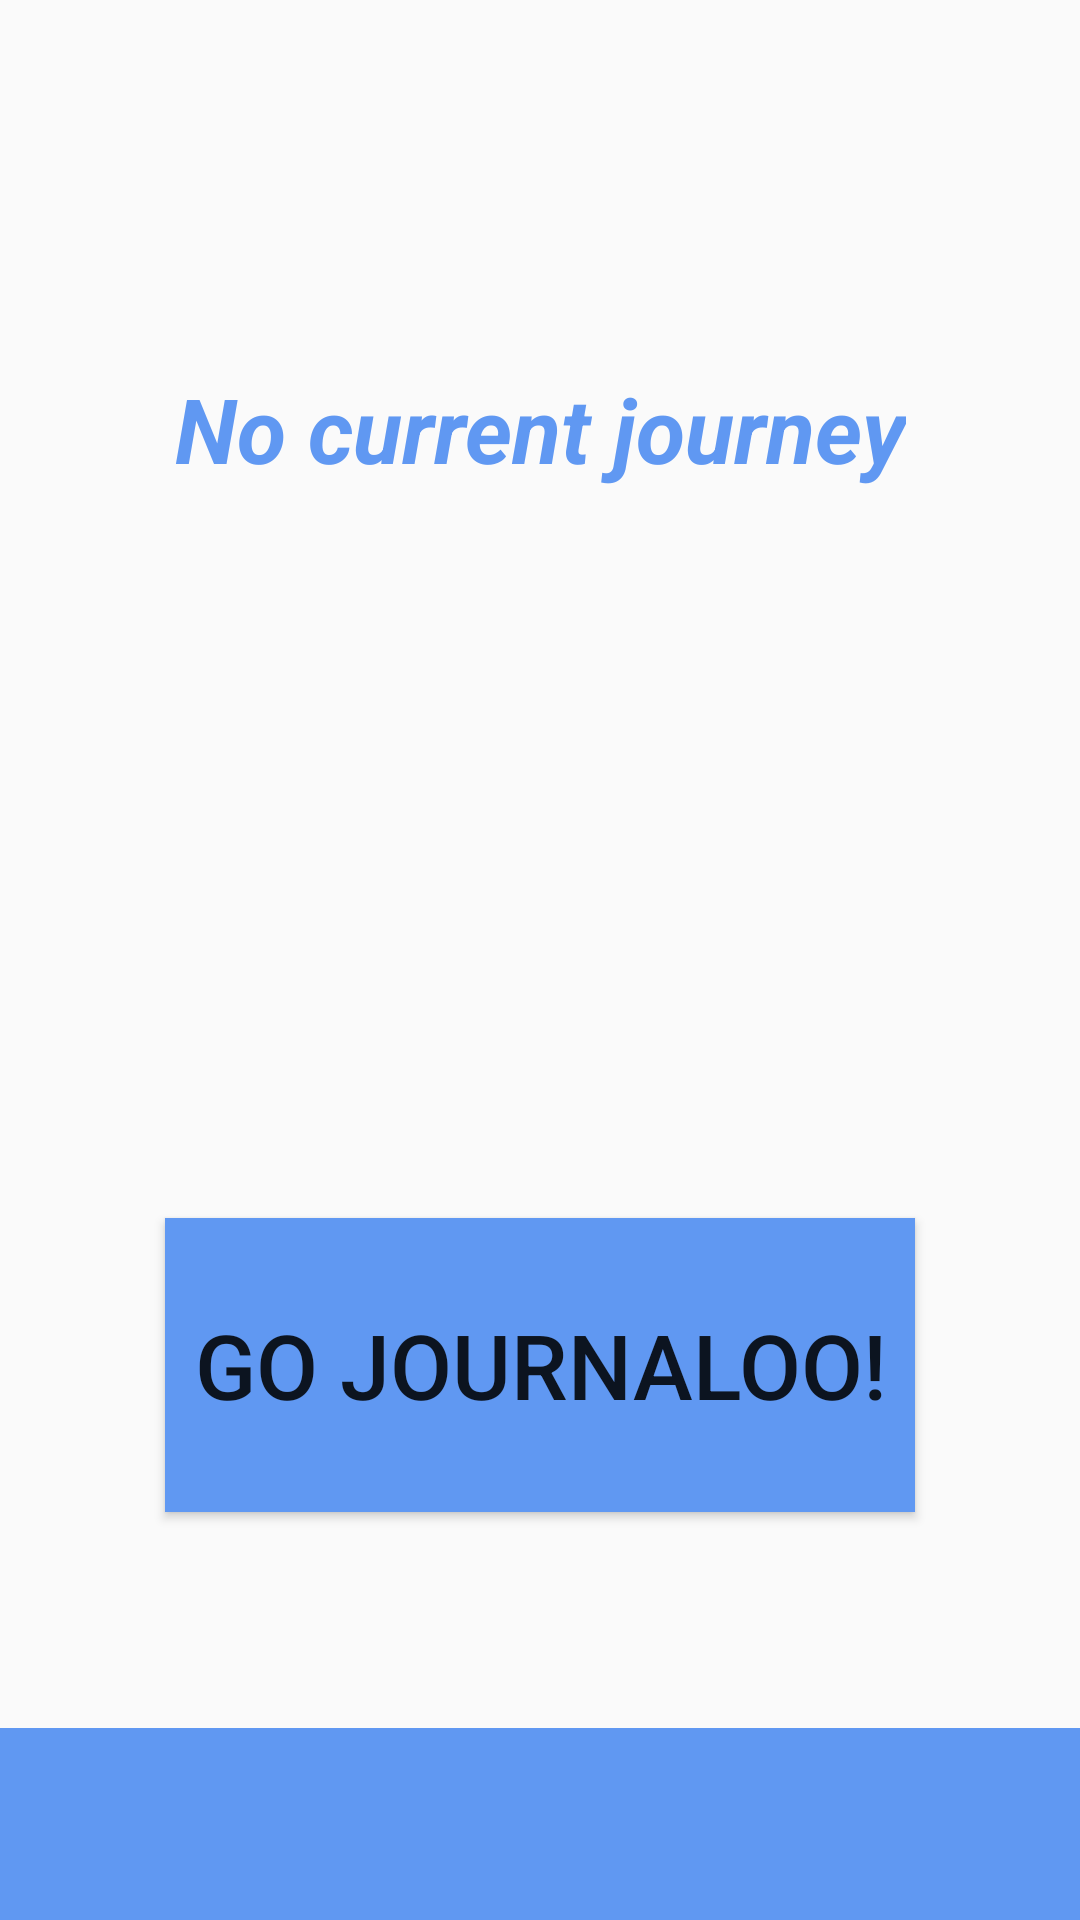

This screen was rendered from an Android layout file. Write that file and the resources it references.
<!-- AndroidManifest.xml: application theme AppTheme -->
<!-- res/layout/activity_main.xml -->
<?xml version="1.0" encoding="utf-8"?>
<android.support.constraint.ConstraintLayout xmlns:android="http://schemas.android.com/apk/res/android"
    xmlns:app="http://schemas.android.com/apk/res-auto"
    xmlns:tools="http://schemas.android.com/tools"
    android:layout_width="match_parent"
    android:layout_height="match_parent"
    tools:context="com.example.group16.journaloo.activities.MainActivity">

    <include
        android:id="@+id/app_bar"
        style="@style/Base.Theme.AppCompat.Light.DarkActionBar"
        layout="@layout/actionbar"
        android:layout_width="match_parent"
        android:layout_height="64dp"
        android:layout_gravity="bottom|end"
        app:layout_constraintBottom_toBottomOf="parent"
        tools:layout_editor_absoluteX="16dp"></include>



    <Button
        android:id="@+id/goJournaloo"
        android:layout_width="250dp"
        android:layout_height="98dp"
        android:layout_marginBottom="72dp"
        android:layout_marginEnd="8dp"
        android:layout_marginStart="8dp"
        android:background="@color/colorPrimary"
        android:text="@string/start_name"
        android:textSize="30sp"
        android:onClick="openCreateJourney"
        app:layout_constraintBottom_toTopOf="@+id/app_bar"
        app:layout_constraintEnd_toEndOf="parent"
        app:layout_constraintStart_toStartOf="parent" />

    <TextView
        android:id="@+id/textView"
        android:layout_width="wrap_content"
        android:layout_height="45dp"
        android:layout_marginBottom="124dp"
        android:layout_marginEnd="8dp"
        android:layout_marginStart="8dp"
        android:layout_marginTop="8dp"
        android:text="@string/landing_text"
        android:textColor="@color/colorPrimary"
        android:textSize="30sp"
        android:textStyle="bold|italic"
        app:layout_constraintBottom_toTopOf="@+id/goJournaloo"
        app:layout_constraintEnd_toEndOf="parent"
        app:layout_constraintStart_toStartOf="parent"
        app:layout_constraintTop_toTopOf="parent" />

</android.support.constraint.ConstraintLayout>
<!-- res/layout/actionbar.xml (included above) -->
<?xml version="1.0" encoding="utf-8"?>
<android.support.v7.widget.Toolbar xmlns:android="http://schemas.android.com/apk/res/android"
    xmlns:app="http://schemas.android.com/apk/res-auto"

    android:id="@+id/app_bar"
    android:layout_width="match_parent"
    android:layout_height="wrap_content"

    android:layout_gravity="top"
    app:popupTheme="@style/CustomPopupStyle"
    app:theme="@style/CustomToolbarStyle">

</android.support.v7.widget.Toolbar>
<!-- resources referenced by this layout -->
<resources>
  <color name="colorPrimary">#6098f2</color>
  <string name="landing_text">No current journey</string>
  <string name="start_name">Go Journaloo!</string>
  <style name="CustomPopupStyle" parent="Theme.AppCompat.Light.NoActionBar">
          <item name="overlapAnchor">false</item>
          <item name="android:background">@color/colorAccent</item>
          <item name="android:dropDownVerticalOffset">-5dp</item>
      </style>
  <style name="CustomToolbarStyle" parent="Theme.AppCompat.Light.NoActionBar">
          <item name="android:background">@color/colorPrimary</item>
      </style>
  <style name="AppTheme" parent="Theme.AppCompat.Light.NoActionBar">
          
          <item name="colorPrimary">@color/colorPrimary</item>
          <item name="colorPrimaryDark">@color/colorPrimaryDark</item>
          <item name="colorAccent">@color/colorAccent</item>
      </style>
  <color name="colorAccent">#FF4081</color>
  <color name="colorPrimaryDark">#303F9F</color>
</resources>
